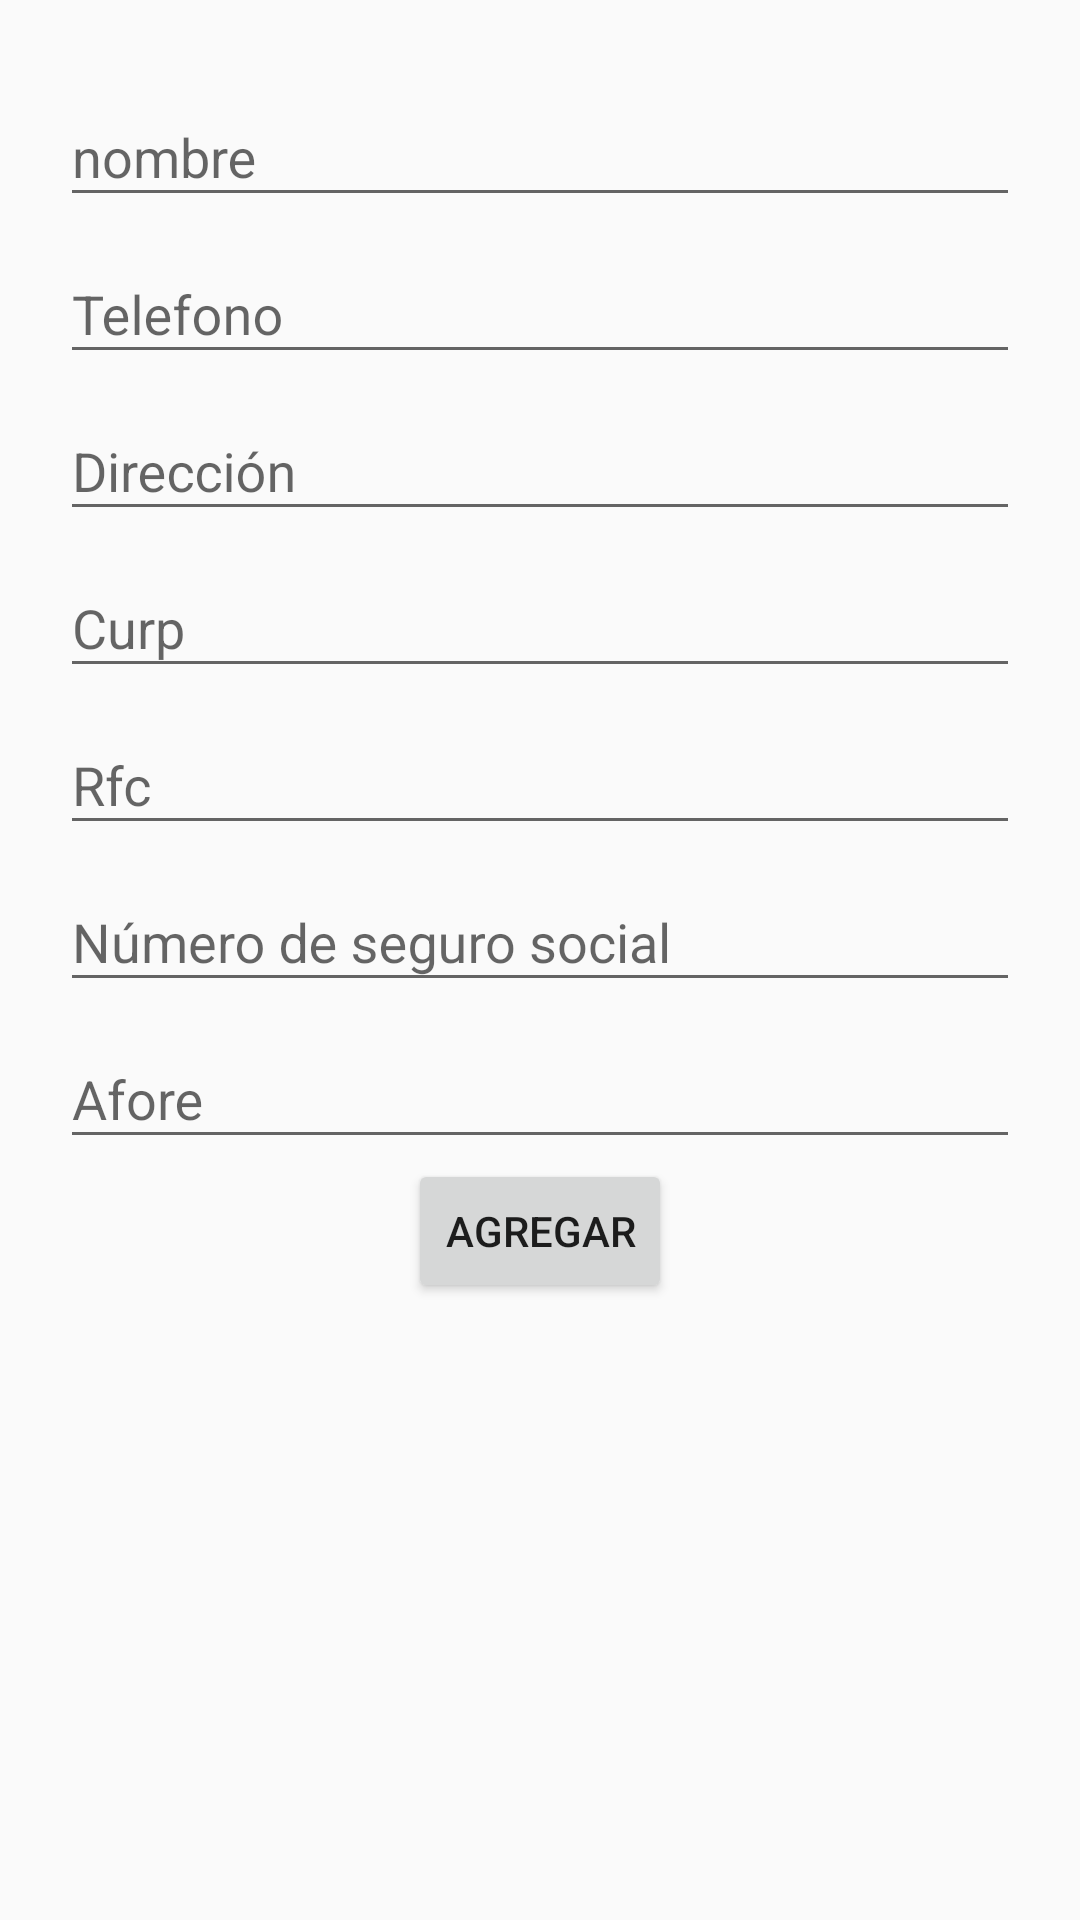

Android layout source for this screen:
<!-- AndroidManifest.xml: application theme AppTheme -->
<!-- res/layout/activity_add_person.xml -->
<?xml version="1.0" encoding="utf-8"?>
<LinearLayout xmlns:android="http://schemas.android.com/apk/res/android"
    android:layout_width="match_parent"
    android:layout_height="match_parent"
    android:orientation="vertical"
    android:padding="20dp">


    <ScrollView
        android:layout_width="match_parent"
        android:layout_height="match_parent">

        <LinearLayout
            android:layout_width="match_parent"
            android:layout_height="match_parent"
            android:orientation="vertical">

            <android.support.design.widget.TextInputLayout
                android:layout_width="match_parent"
                android:layout_height="wrap_content">

                <EditText
                    android:id="@+id/name"
                    android:layout_width="match_parent"
                    android:layout_height="wrap_content"
                    android:hint="nombre"
                    android:inputType="textPersonName"
                    android:maxLines="1"
                    android:singleLine="true" />

            </android.support.design.widget.TextInputLayout>


            <android.support.design.widget.TextInputLayout
                android:layout_width="match_parent"
                android:layout_height="wrap_content">

                <EditText
                    android:id="@+id/tel"
                    android:layout_width="match_parent"
                    android:layout_height="wrap_content"
                    android:hint="Telefono"
                    android:inputType="number"
                    android:maxLines="1"
                    android:singleLine="true" />

            </android.support.design.widget.TextInputLayout>


            <android.support.design.widget.TextInputLayout
                android:layout_width="match_parent"
                android:layout_height="wrap_content">

                <EditText
                    android:id="@+id/address"
                    android:layout_width="match_parent"
                    android:layout_height="wrap_content"
                    android:hint="Dirección"
                    android:inputType="text"
                    android:maxLines="1"
                    android:singleLine="true" />

            </android.support.design.widget.TextInputLayout>


            <android.support.design.widget.TextInputLayout
                android:layout_width="match_parent"
                android:layout_height="wrap_content">

                <EditText
                    android:id="@+id/curp"
                    android:layout_width="match_parent"
                    android:layout_height="wrap_content"
                    android:hint="Curp"
                    android:inputType="text"
                    android:maxLines="1"
                    android:singleLine="true" />

            </android.support.design.widget.TextInputLayout>


            <android.support.design.widget.TextInputLayout
                android:layout_width="match_parent"
                android:layout_height="wrap_content">

                <EditText
                    android:id="@+id/rfc"
                    android:layout_width="match_parent"
                    android:layout_height="wrap_content"
                    android:hint="Rfc"
                    android:inputType="text"
                    android:maxLines="1"
                    android:singleLine="true" />

            </android.support.design.widget.TextInputLayout>


            <android.support.design.widget.TextInputLayout
                android:layout_width="match_parent"
                android:layout_height="wrap_content">

                <EditText
                    android:id="@+id/nsc"
                    android:layout_width="match_parent"
                    android:layout_height="wrap_content"
                    android:hint="Número de seguro social"
                    android:inputType="number"
                    android:maxLines="1"
                    android:singleLine="true" />

            </android.support.design.widget.TextInputLayout>

            <android.support.design.widget.TextInputLayout
                android:layout_width="match_parent"
                android:layout_height="wrap_content">

                <EditText
                    android:id="@+id/afore"
                    android:layout_width="match_parent"
                    android:layout_height="wrap_content"
                    android:hint="Afore"
                    android:inputType="text"
                    android:maxLines="1"
                    android:singleLine="true" />

            </android.support.design.widget.TextInputLayout>

            <Button
                android:id="@+id/add_record"
                android:layout_width="wrap_content"
                android:layout_height="wrap_content"
                android:layout_gravity="center"
                android:text="@string/add_record" />
        </LinearLayout>
    </ScrollView>

</LinearLayout>
<!-- resources referenced by this layout -->
<resources>
  <string name="add_record">Agregar</string>
  <style name="AppTheme" parent="Theme.AppCompat.Light.DarkActionBar">
          
          <item name="colorPrimary">@color/colorPrimary</item>
          <item name="colorPrimaryDark">@color/colorPrimaryDark</item>
          <item name="colorAccent">@color/colorAccent</item>
      </style>
  <color name="colorPrimary">#004B8D</color>
  <color name="colorPrimaryDark">#023563</color>
  <color name="colorAccent">#FDB813</color>
</resources>
